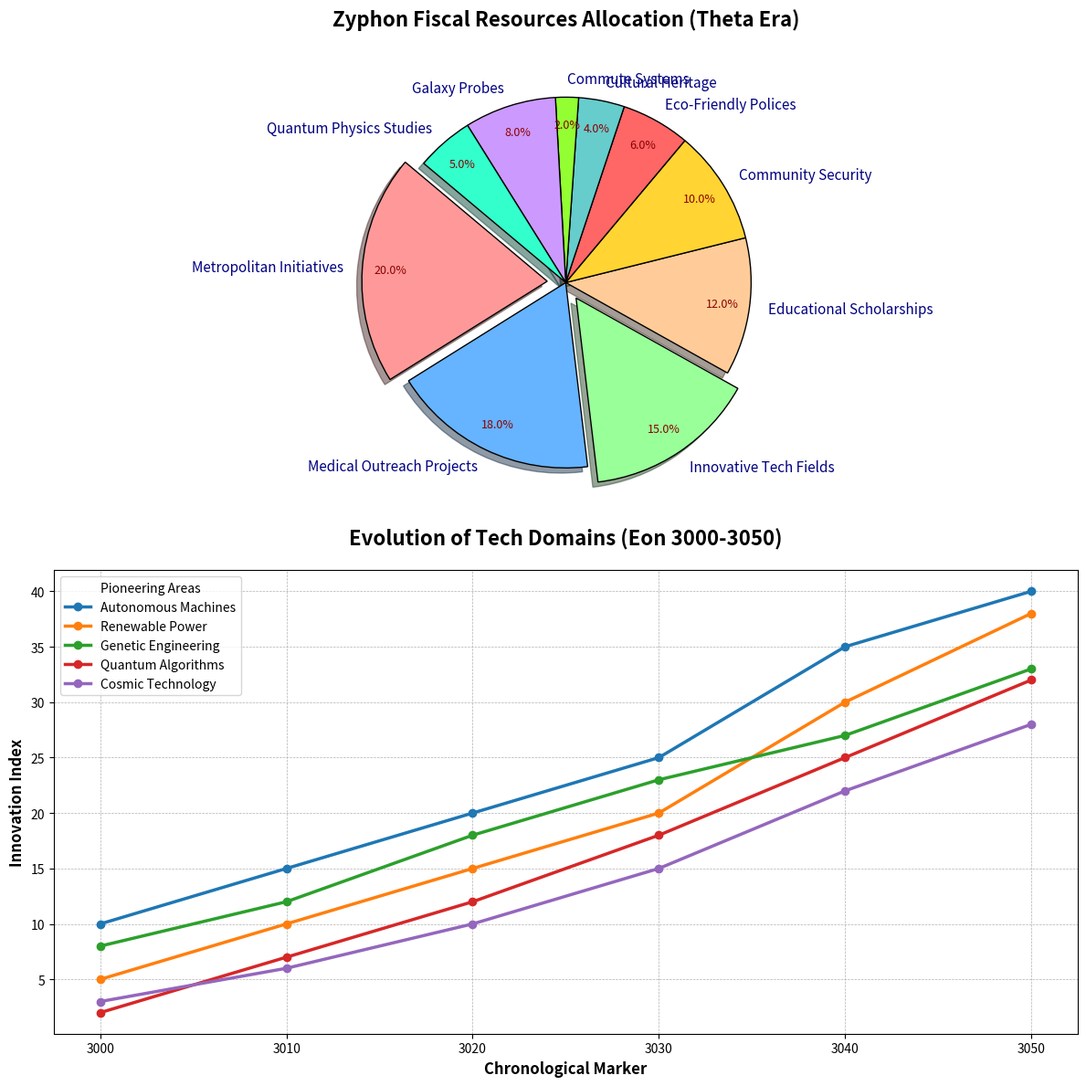

Python code for this plot:
import matplotlib.pyplot as plt
import numpy as np

# Define budget categories with additional fictitious data
budget_categories = [
    'Metropolitan Initiatives',
    'Medical Outreach Projects',
    'Innovative Tech Fields',
    'Educational Scholarships',
    'Community Security',
    'Eco-Friendly Polices',
    'Cultural Heritage',
    'Commute Systems',
    'Galaxy Probes',
    'Quantum Physics Studies'
]

# Corresponding budget allocation percentages
budget_allocation = [20, 18, 15, 12, 10, 6, 4, 2, 8, 5]

# Define colors for each budget category
colors = ['#FF9999', '#66B3FF', '#99FF99', '#FFCC99', '#FFD433', '#FF6666', '#66CCCC', '#93FF33', '#CC99FF', '#33FFCC']

# Define explode array for emphasis on certain categories
explode = (0.1, 0, 0.1, 0, 0, 0, 0, 0, 0, 0)

# Create the figure and axis with new subplot arrangement
fig, ax = plt.subplots(2, 1, figsize=(12, 12))

# Plot the pie chart
wedges, texts, autotexts = ax[0].pie(
    budget_allocation, explode=explode, labels=budget_categories, colors=colors,
    autopct='%1.1f%%', startangle=140, pctdistance=0.85, shadow=True, wedgeprops=dict(edgecolor='k')
)

# Customize text properties
for text in texts:
    text.set_fontsize(11)
    text.set_color('navy')

for autotext in autotexts:
    autotext.set_fontsize(9)
    autotext.set_color('darkred')

# Add a title
ax[0].set_title("Zyphon Fiscal Resources Allocation (Theta Era)", fontsize=16, fontweight='bold', pad=20)

# Define data for technological advancements
years = np.arange(3000, 3051, 10)
tech_advancement = {
    'Autonomous Machines': np.array([10, 15, 20, 25, 35, 40]),
    'Renewable Power': np.array([5, 10, 15, 20, 30, 38]),
    'Genetic Engineering': np.array([8, 12, 18, 23, 27, 33]),
    'Quantum Algorithms': np.array([2, 7, 12, 18, 25, 32]),
    'Cosmic Technology': np.array([3, 6, 10, 15, 22, 28])
}

# Plot the line chart
for tech, improvements in tech_advancement.items():
    ax[1].plot(years, improvements, label=tech, marker='o', linewidth=2.5)

# Customize line chart 
ax[1].set_title('Evolution of Tech Domains (Eon 3000-3050)', fontsize=16, fontweight='bold', pad=20)
ax[1].set_xlabel('Chronological Marker', fontsize=12, fontweight='bold')
ax[1].set_ylabel('Innovation Index', fontsize=12, fontweight='bold')
ax[1].legend(title="Pioneering Areas", fontsize='medium', loc='best')
ax[1].grid(True, which='both', linestyle='--', linewidth=0.5)

# Layout and display
plt.tight_layout()
plt.show()
